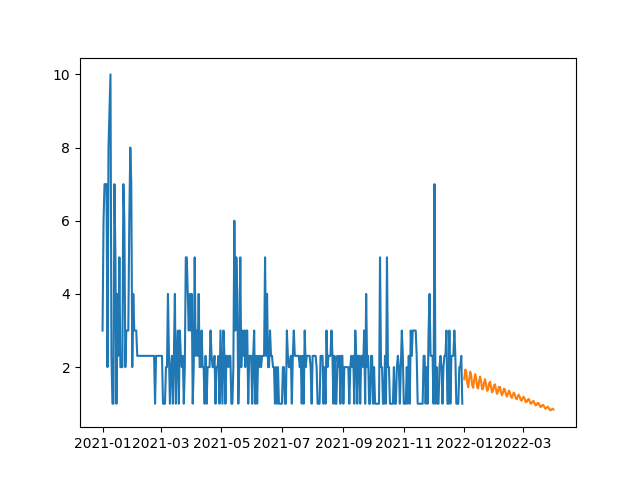

The table this chart was drawn from, first rows:
, SARIMA
2022-01-01, 1.666
2022-01-02, 1.935
2022-01-03, 1.875
2022-01-04, 1.571
2022-01-05, 1.449
2022-01-06, 1.658
2022-01-07, 1.875
2022-01-08, 1.78
2022-01-09, 1.506
2022-01-10, 1.433
2022-01-11, 1.641
2022-01-12, 1.81
2022-01-13, 1.691
2022-01-14, 1.449
2022-01-15, 1.417
2022-01-16, 1.617
2022-01-17, 1.742
2022-01-18, 1.606
2022-01-19, 1.398
2022-01-20, 1.4
2022-01-21, 1.586
2022-01-22, 1.672
2022-01-23, 1.527
2022-01-24, 1.351
2022-01-25, 1.38
2022-01-26, 1.549
2022-01-27, 1.601
2022-01-28, 1.453
2022-01-29, 1.308
2022-01-30, 1.357
2022-01-31, 1.507
2022-02-01, 1.529
2022-02-02, 1.383
2022-02-03, 1.269
2022-02-04, 1.331
2022-02-05, 1.461
2022-02-06, 1.458
2022-02-07, 1.319
2022-02-08, 1.231
2022-02-09, 1.302
2022-02-10, 1.411
2022-02-11, 1.388
2022-02-12, 1.258
2022-02-13, 1.194
2022-02-14, 1.27
2022-02-15, 1.358
2022-02-16, 1.32
2022-02-17, 1.201
2022-02-18, 1.158
2022-02-19, 1.234
2022-02-20, 1.303
2022-02-21, 1.254
2022-02-22, 1.147
2022-02-23, 1.121
2022-02-24, 1.196
2022-02-25, 1.247
2022-02-26, 1.189
2022-02-27, 1.095
2022-02-28, 1.084
2022-03-01, 1.155
... 31 more rows
